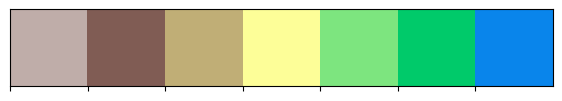

The matplotlib source for this figure:
from matplotlib import pyplot as plt
import seaborn as sns
current_palette = sns.color_palette()
sns.palplot(sns.color_palette("terrain_r", 7))
plt.show()
